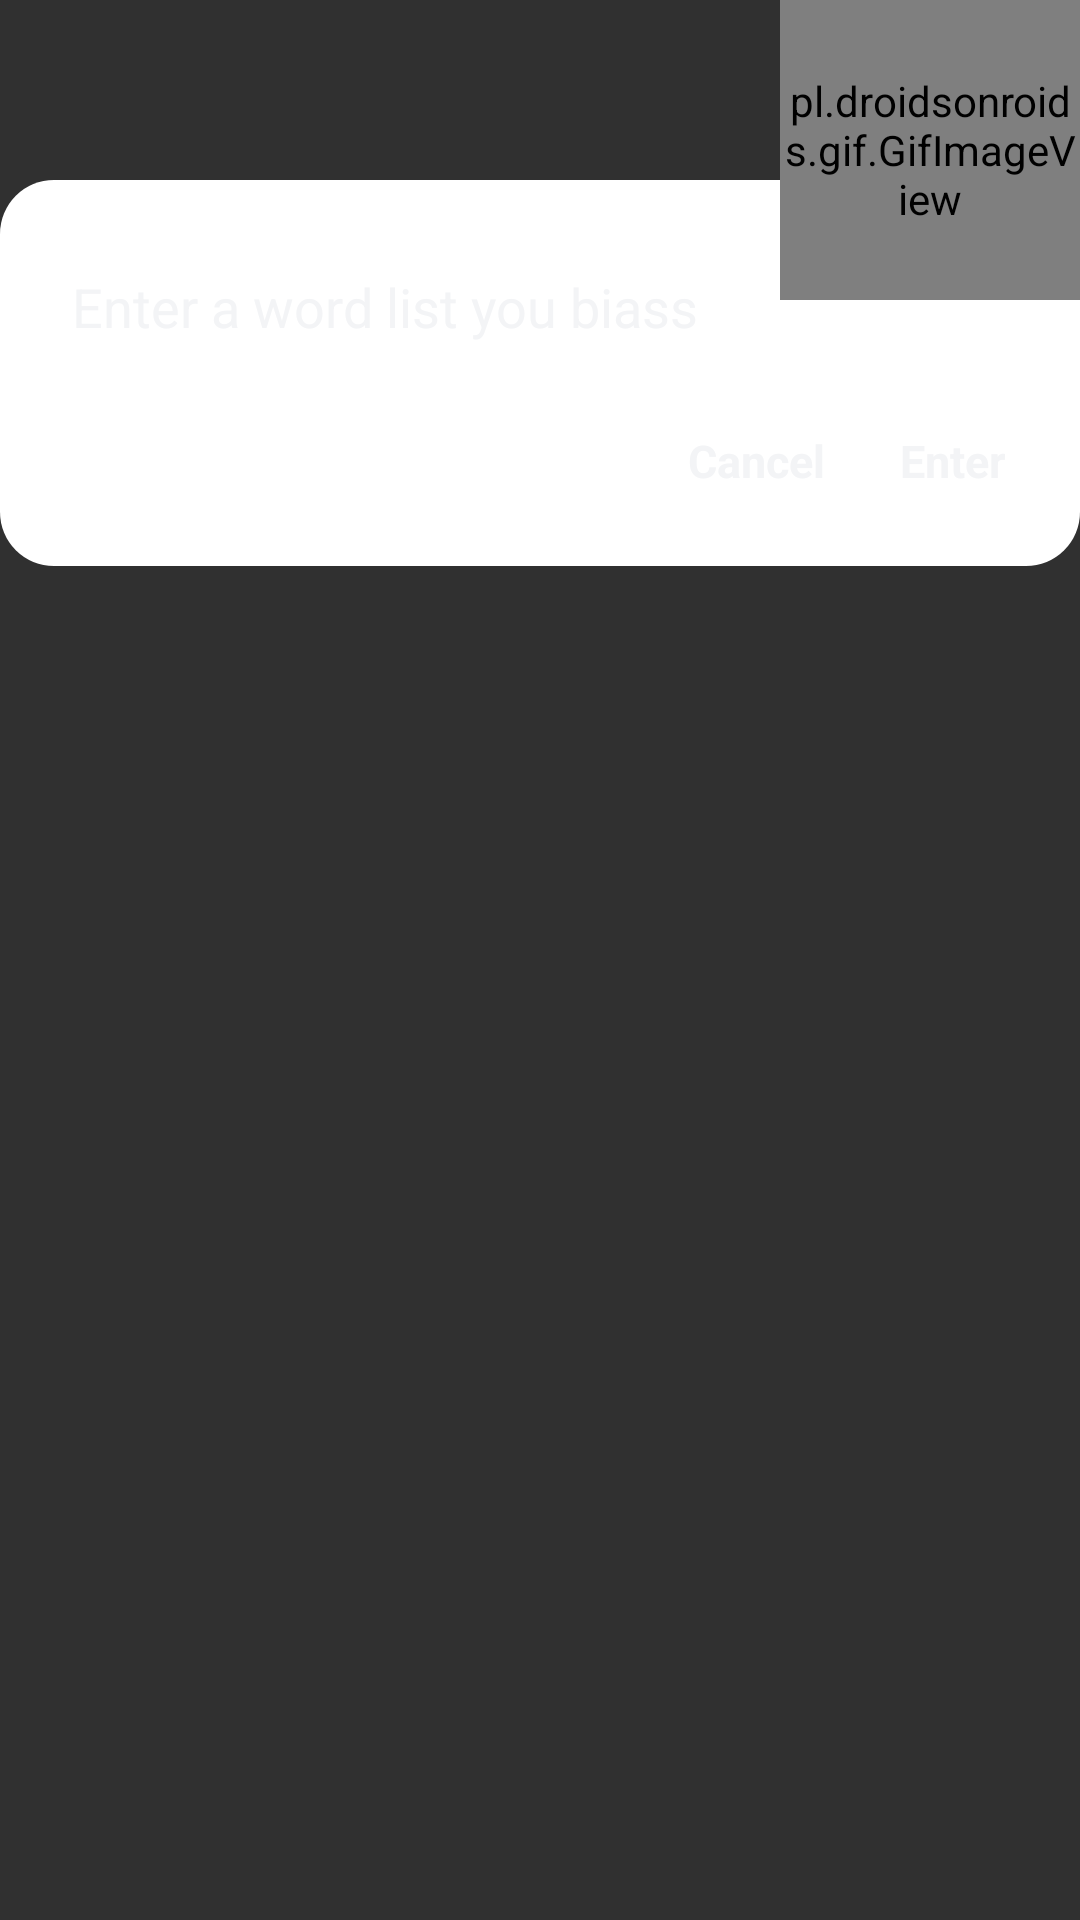

This screen was rendered from an Android layout file. Write that file and the resources it references.
<!-- AndroidManifest.xml: application theme Theme.Wordnote -->
<!-- res/layout/dialog_list_input_word.xml -->
<?xml version="1.0" encoding="utf-8"?>
<FrameLayout xmlns:android="http://schemas.android.com/apk/res/android"
    xmlns:app="http://schemas.android.com/apk/res-auto"
    android:layout_width="match_parent"
    android:layout_height="wrap_content"
    android:orientation="vertical">

    <LinearLayout
        android:layout_width="match_parent"
        android:layout_height="wrap_content"
        android:layout_marginTop="60dp"
        android:background="@drawable/bg_dialog"
        android:gravity="end"
        android:orientation="vertical"
        android:padding="20dp">

        <EditText
            android:id="@+id/word_input"
            android:layout_width="match_parent"
            android:layout_height="wrap_content"
            android:hint="Enter a word list you biass"
            android:inputType="text"
            android:textColor="@color/background"
            android:textColorHint="@color/background" />

        <LinearLayout
            android:id="@+id/icon_container"
            android:layout_width="wrap_content"
            android:layout_height="wrap_content"
            android:layout_marginTop="5dp">

            <ImageView
                android:id="@+id/icon_template"
                android:layout_width="20dp"
                android:layout_height="20dp"
                android:layout_marginHorizontal="4dp"
                android:background="@drawable/bg_circle"
                android:src="@drawable/vocab_level_1"
                android:visibility="gone" />

        </LinearLayout>

        <LinearLayout
            android:layout_width="match_parent"
            android:layout_height="wrap_content"
            android:layout_marginTop="12dp"
            android:gravity="end">

            <TextView
                android:id="@+id/cancel_button"
                android:layout_width="wrap_content"
                android:layout_height="wrap_content"
                android:padding="5dp"
                android:text="Cancel"
                android:textColor="@color/background"
                android:textSize="15sp"
                android:textStyle="bold" />

            <TextView
                android:id="@+id/enter_button"
                android:layout_width="wrap_content"
                android:layout_height="wrap_content"
                android:layout_marginStart="15dp"
                android:padding="5dp"
                android:text="Enter"
                android:textColor="@color/background"
                android:textSize="15sp"
                android:textStyle="bold" />
        </LinearLayout>

    </LinearLayout>

    <pl.droidsonroids.gif.GifImageView
        android:layout_width="100dp"
        android:layout_height="100dp"
        android:layout_gravity="end"
        android:src="@drawable/happy_cat" />
</FrameLayout>
<!-- resources referenced by this layout -->
<resources>
  <color name="background">#f3f4f6</color>
  <!-- drawable bg_circle (drawable) -->
  <?xml version="1.0" encoding="utf-8"?>
  <shape xmlns:android="http://schemas.android.com/apk/res/android"
      android:shape="oval">
  
      <solid android:color="@android:color/transparent" />
  
      <stroke
          android:width="2dp"
          android:color="#FB614B" />
  </shape>
  <!-- drawable bg_dialog (drawable) -->
  <shape xmlns:android="http://schemas.android.com/apk/res/android">
      <solid android:color="@color/white" />
      <corners android:radius="18dp"/>
  </shape>
  <!-- drawable vocab_level_1 (drawable) -->
  <shape xmlns:android="http://schemas.android.com/apk/res/android"
      android:shape="oval">
      <size android:width="20dp" android:height="20dp" />
      <solid android:color="#78c165" />
  </shape>
  <style name="Theme.Wordnote" parent="Base.Theme.Wordnote">
  
      </style>
  <color name="white">#FFFFFFFF</color>
  <style name="Base.Theme.Wordnote" parent="Theme.AppCompat.NoActionBar">
          <item name="android:colorControlHighlight">@color/black</item>
      </style>
  <color name="black">#111619</color>
</resources>
